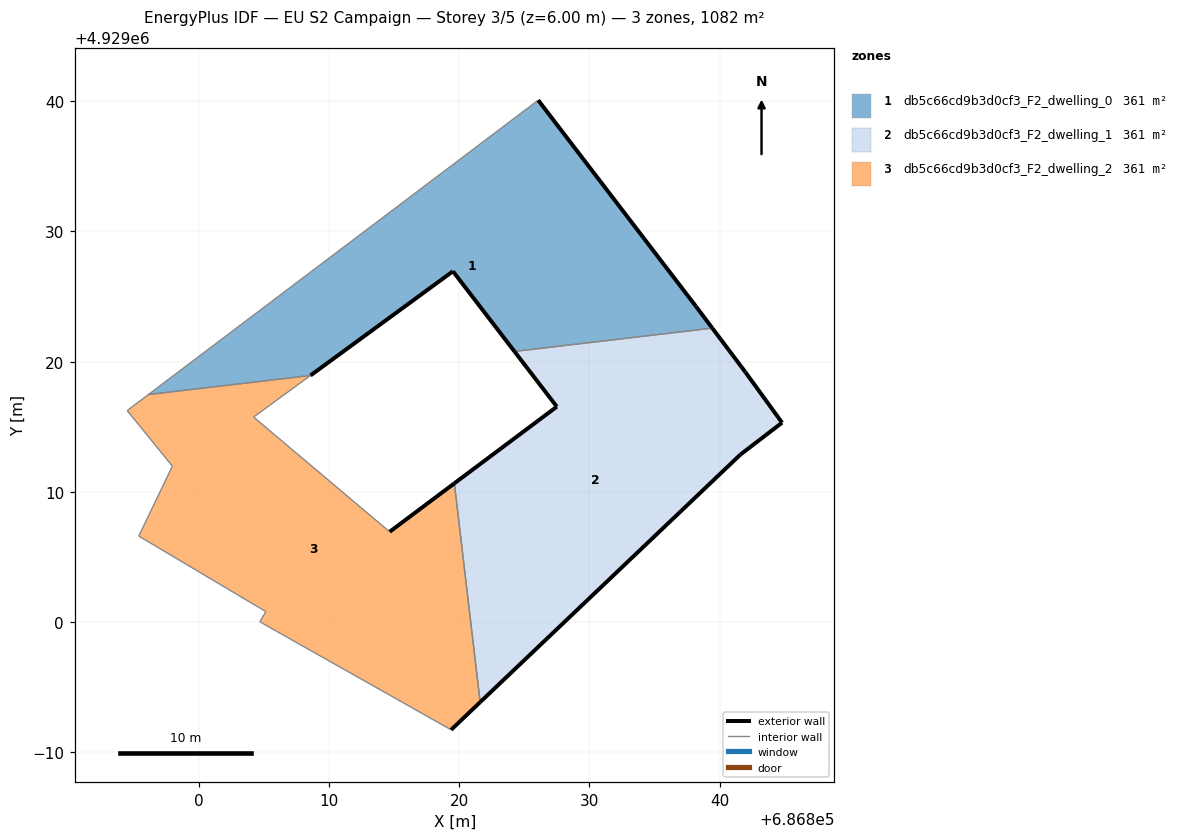
=== STOREY PLAN SPEC (per zone: floor XY polygon, exterior-wall plan segments, windows/doors) ===
zone 1: db5c66cd9b3d0cf3_F2_dwelling_0  (360.8 m²)
  floor: (686839.43, 4929022.57) (686838.17, 4929024.25) (686826.06, 4929040.08) (686796.12, 4929017.47) (686808.57, 4929018.94) (686819.51, 4929026.94) (686824.23, 4929020.79)
  exterior wall: (686824.23, 4929020.79) – (686819.51, 4929026.94)  [7.8 m]
  exterior wall: (686819.51, 4929026.94) – (686808.57, 4929018.94)  [13.6 m]
  exterior wall: (686826.06, 4929040.08) – (686838.17, 4929024.25)  [19.9 m]
  exterior wall: (686838.17, 4929024.25) – (686839.43, 4929022.57)  [2.1 m]
  interior walls: 3
zone 2: db5c66cd9b3d0cf3_F2_dwelling_1  (360.8 m²)
  floor: (686841.59, 4929012.86) (686844.79, 4929015.31) (686841.96, 4929019.21) (686839.43, 4929022.57) (686824.23, 4929020.79) (686827.49, 4929016.54) (686819.62, 4929010.66) (686821.60, 4928993.84)
  exterior wall: (686827.49, 4929016.54) – (686824.23, 4929020.79)  [5.3 m]
  exterior wall: (686839.43, 4929022.57) – (686841.96, 4929019.21)  [4.2 m]
  exterior wall: (686841.96, 4929019.21) – (686844.79, 4929015.31)  [4.8 m]
  exterior wall: (686844.79, 4929015.31) – (686841.59, 4929012.86)  [4.0 m]
  exterior wall: (686841.59, 4929012.86) – (686821.60, 4928993.84)  [27.6 m]
  exterior wall: (686819.62, 4929010.66) – (686827.49, 4929016.54)  [9.8 m]
  interior walls: 2
zone 3: db5c66cd9b3d0cf3_F2_dwelling_2  (360.8 m²)
  floor: (686821.60, 4928993.84) (686819.62, 4929010.66) (686814.65, 4929006.93) (686804.20, 4929015.74) (686808.57, 4929018.94) (686796.12, 4929017.47) (686794.49, 4929016.24) (686797.96, 4929011.97) (686795.38, 4929006.60) (686805.14, 4929000.80) (686804.68, 4929000.02) (686805.98, 4928999.28) (686819.37, 4928991.72)
  exterior wall: (686814.65, 4929006.93) – (686819.62, 4929010.66)  [6.2 m]
  exterior wall: (686821.60, 4928993.84) – (686819.37, 4928991.72)  [3.1 m]
  interior walls: 11

=== DERIVED (storey summary) ===
Building: EU S2 Campaign
Storey: 3 of 5  (floor level z = 6.00 m)
Storey gross floor area: 1082.5 m²
Zones on this storey: 3
  - db5c66cd9b3d0cf3_F2_dwelling_0: floor 360.8 m²; exterior wall 43.3 m (130.0 m²); WWR 0.0%
  - db5c66cd9b3d0cf3_F2_dwelling_1: floor 360.8 m²; exterior wall 55.8 m (167.5 m²); WWR 0.0%
  - db5c66cd9b3d0cf3_F2_dwelling_2: floor 360.8 m²; exterior wall 9.3 m (27.9 m²); WWR 0.0%
Zone adjacency (shared interzone walls):
  - db5c66cd9b3d0cf3_F2_dwelling_0 ↔ db5c66cd9b3d0cf3_F2_dwelling_1
  - db5c66cd9b3d0cf3_F2_dwelling_0 ↔ db5c66cd9b3d0cf3_F2_dwelling_2
  - db5c66cd9b3d0cf3_F2_dwelling_1 ↔ db5c66cd9b3d0cf3_F2_dwelling_2